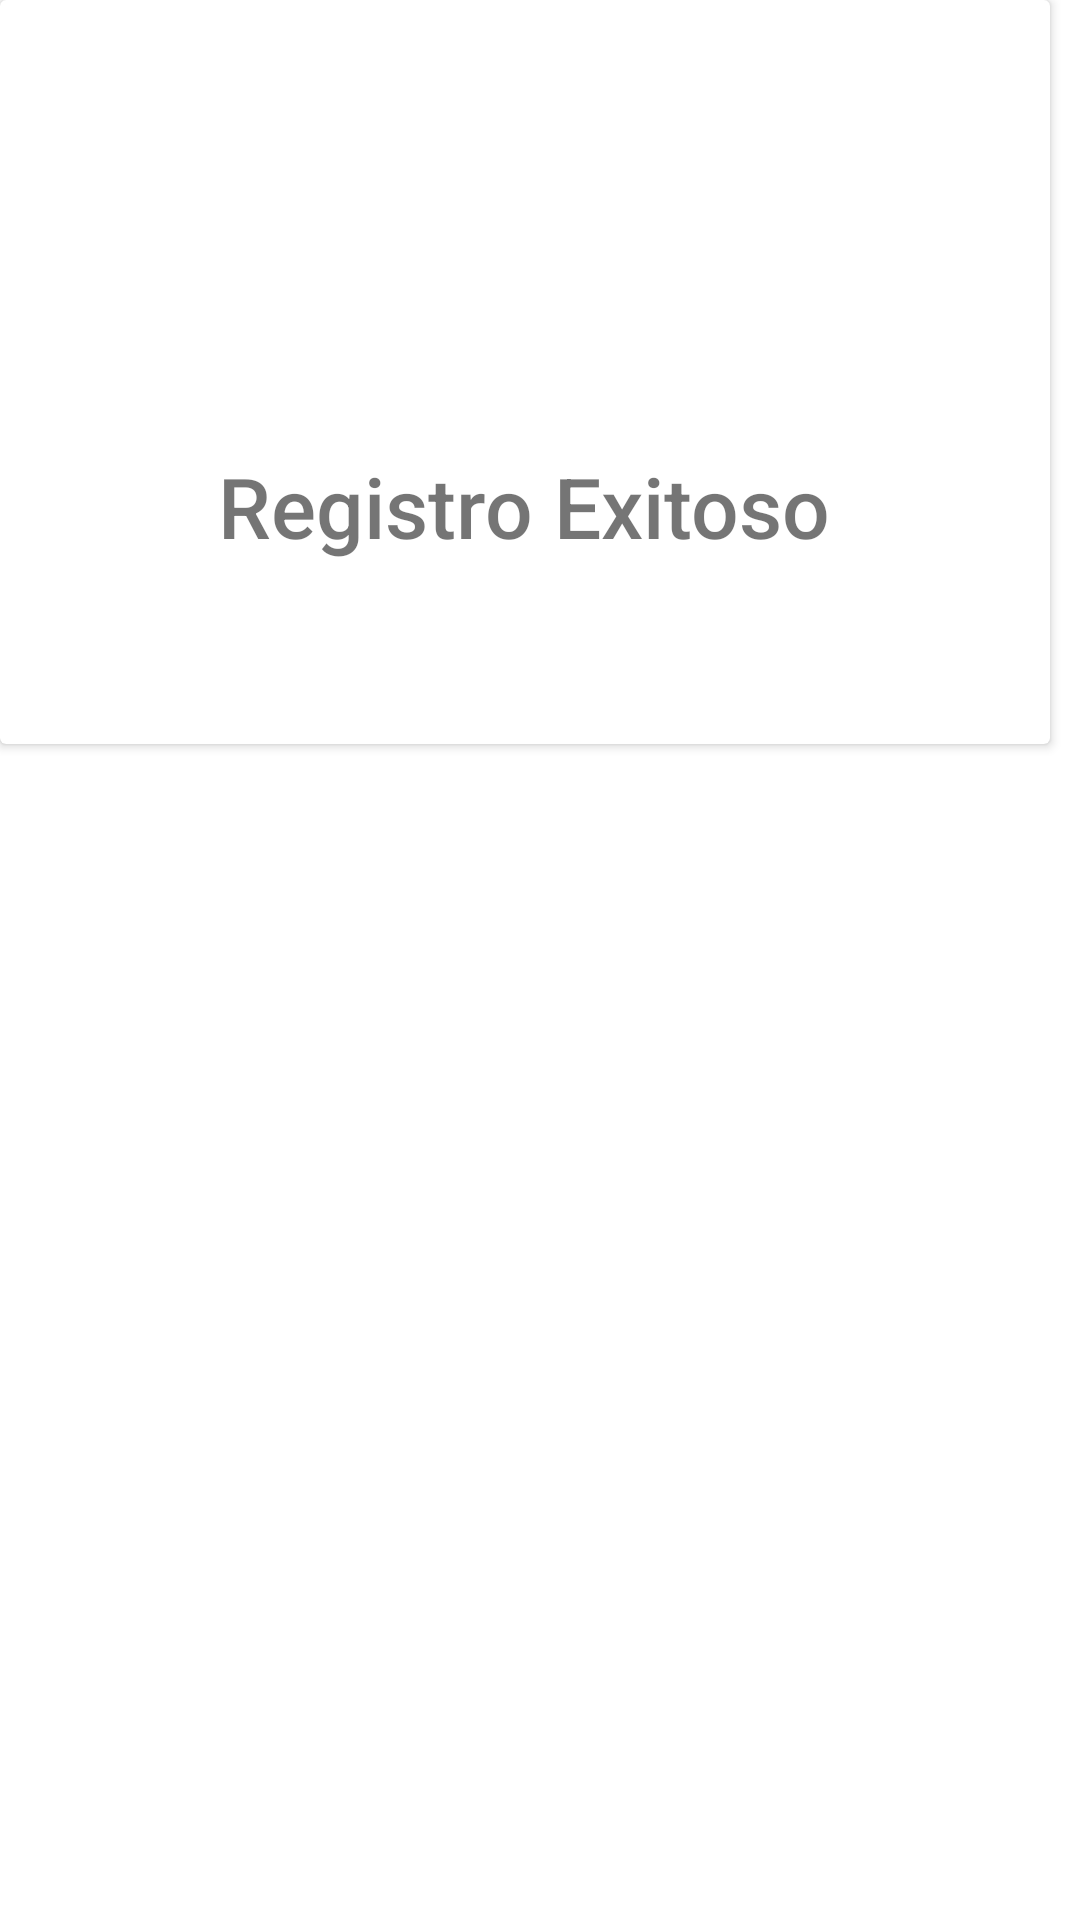

Write the Android layout XML for this screen, with the resource values it uses.
<!-- AndroidManifest.xml: application theme Theme.SubastaInversaApp -->
<!-- res/layout/activity_dialogo_aprovacion_r.xml -->
<?xml version="1.0" encoding="utf-8"?>
<androidx.constraintlayout.widget.ConstraintLayout xmlns:android="http://schemas.android.com/apk/res/android"
                                                   xmlns:app="http://schemas.android.com/apk/res-auto"
                                                   xmlns:tools="http://schemas.android.com/tools"
                                                   android:layout_width="350dp"
                                                   android:layout_height="248dp">
    <androidx.cardview.widget.CardView
            android:layout_width="350dp"
            android:layout_height="248dp"
            app:layout_constraintStart_toStartOf="parent"
            app:layout_constraintEnd_toEndOf="parent"
            app:layout_constraintHorizontal_bias="0.0"
            app:layout_constraintTop_toTopOf="parent">

        <TextView
                android:layout_width="319dp"
                android:layout_height="wrap_content"
                android:id="@+id/textView21"
                android:layout_marginStart="15dp"
                android:layout_marginTop="150dp"
                android:text="Registro Exitoso"
                android:textAlignment="center"
                android:textSize="28sp"
                app:fontFamily="sans-serif-medium"/>
        <Button
                android:text="ACEPTAR"
                android:layout_width="wrap_content"
                android:layout_height="37dp"
                android:id="@+id/btnAceptarDialogoCli"
                android:background="@drawable/ic_launcher_background"
                android:textColor="@color/white"
                android:textStyle="bold"
                android:layout_marginStart="120dp"
                android:layout_marginTop="200dp"
                tools:ignore="TouchTargetSizeCheck"/>
    </androidx.cardview.widget.CardView>
</androidx.constraintlayout.widget.ConstraintLayout>
<!-- resources referenced by this layout -->
<resources>
  <color name="white">#FFFFFFFF</color>
  <style name="Theme.SubastaInversaApp" parent="Theme.MaterialComponents.DayNight.DarkActionBar">
          <item name="colorPrimary">@color/primaryBlue</item>
          <item name="colorOnPrimary">@color/white</item>
          
          <item name="colorSecondary">@color/clearBlue</item>
          <item name="colorSecondaryVariant">@color/clearGrey</item>
          <item name="colorOnSecondary">@color/black</item>
          
          <item name="android:statusBarColor" tools:targetApi="l">?attr/colorPrimaryVariant</item>
          
      </style>
  <color name="primaryBlue">#0D6EFD</color>
  <color name="clearBlue">#03A9F4</color>
  <color name="clearGrey">#B1AEAE</color>
  <color name="black">#000000</color>
</resources>
